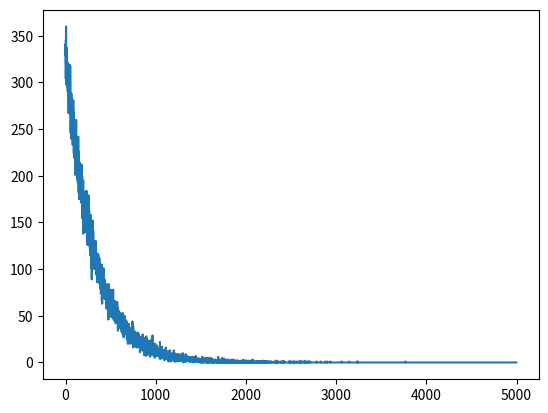

Here is the Python script that generated this plot:
import matplotlib.pyplot as plt
import numpy as np

data = np.zeros(5000)
for i in range(100000):
    x = int(np.random.exponential(3)*100)
    if x < 5000:
        data[x] += 1

plt.plot(data)
plt.show()
